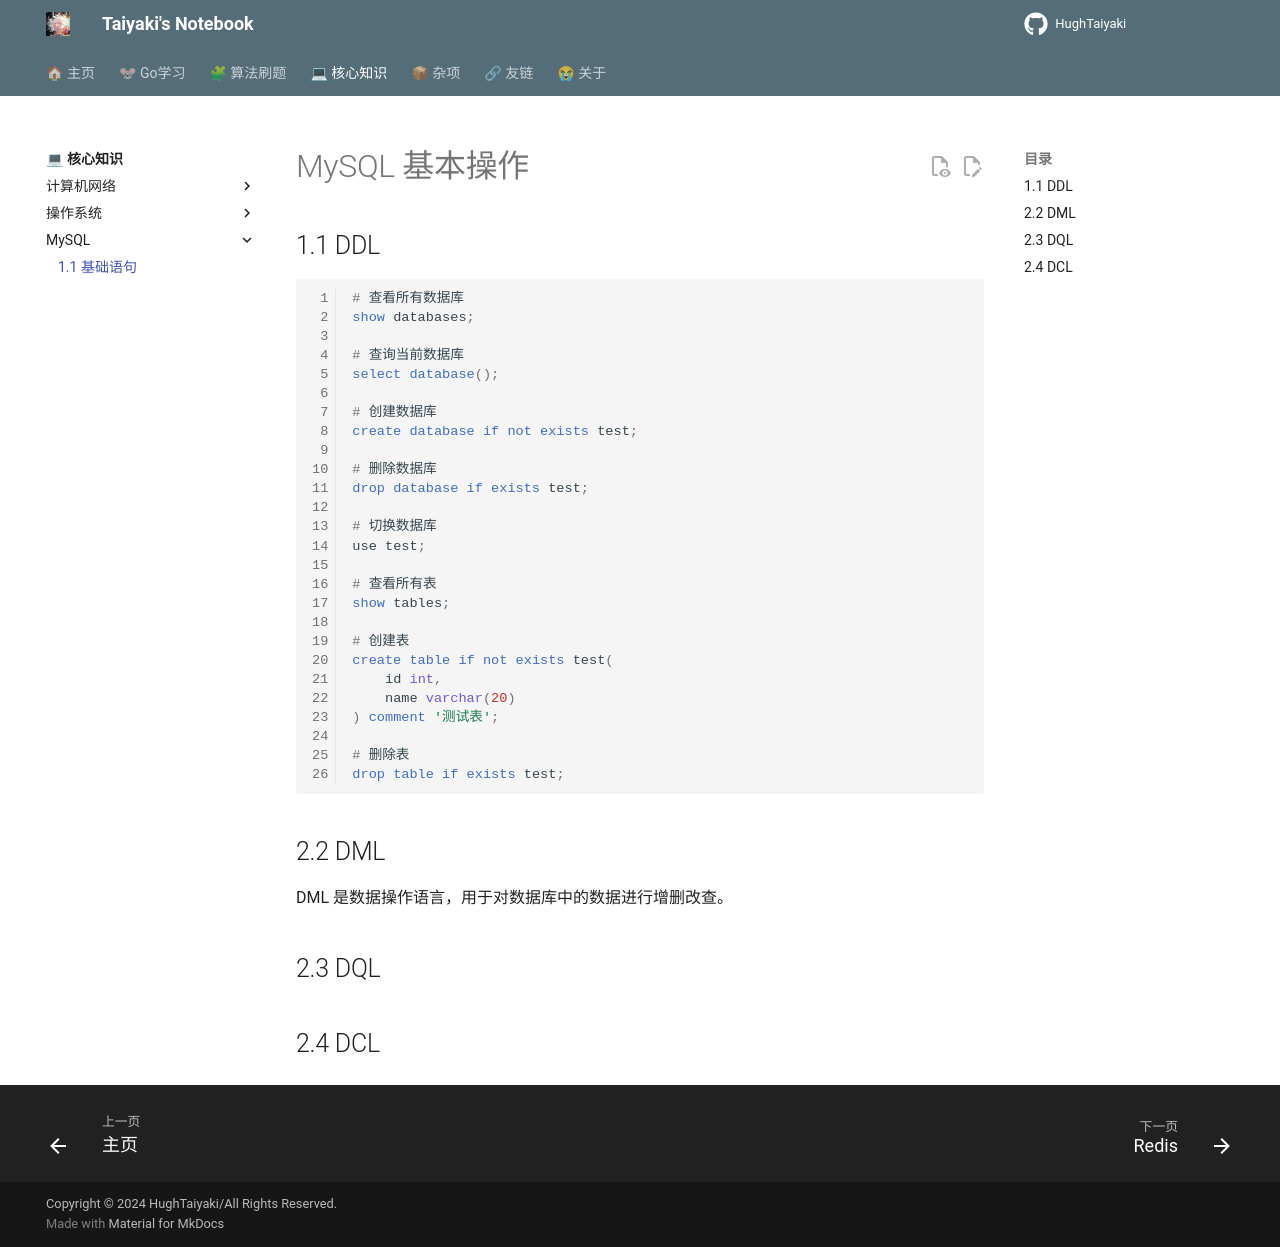

repository: HughTaiyaki/HughTaiyaki.github.io · page: blog/DatabaseIntro/MySQL_L/1.1/index.html · generator: mkdocs

# MySQL 基本操作
## 1.1 DDL

```sql
# 查看所有数据库
show databases;

# 查询当前数据库
select database();

# 创建数据库
create database if not exists test;

# 删除数据库
drop database if exists test;

# 切换数据库
use test;

# 查看所有表
show tables;

# 创建表
create table if not exists test(
    id int,
    name varchar(20)
) comment '测试表';

# 删除表
drop table if exists test;
```
## 2.2 DML
DML 是数据操作语言，用于对数据库中的数据进行增删改查。

## 2.3 DQL
## 2.4 DCL
